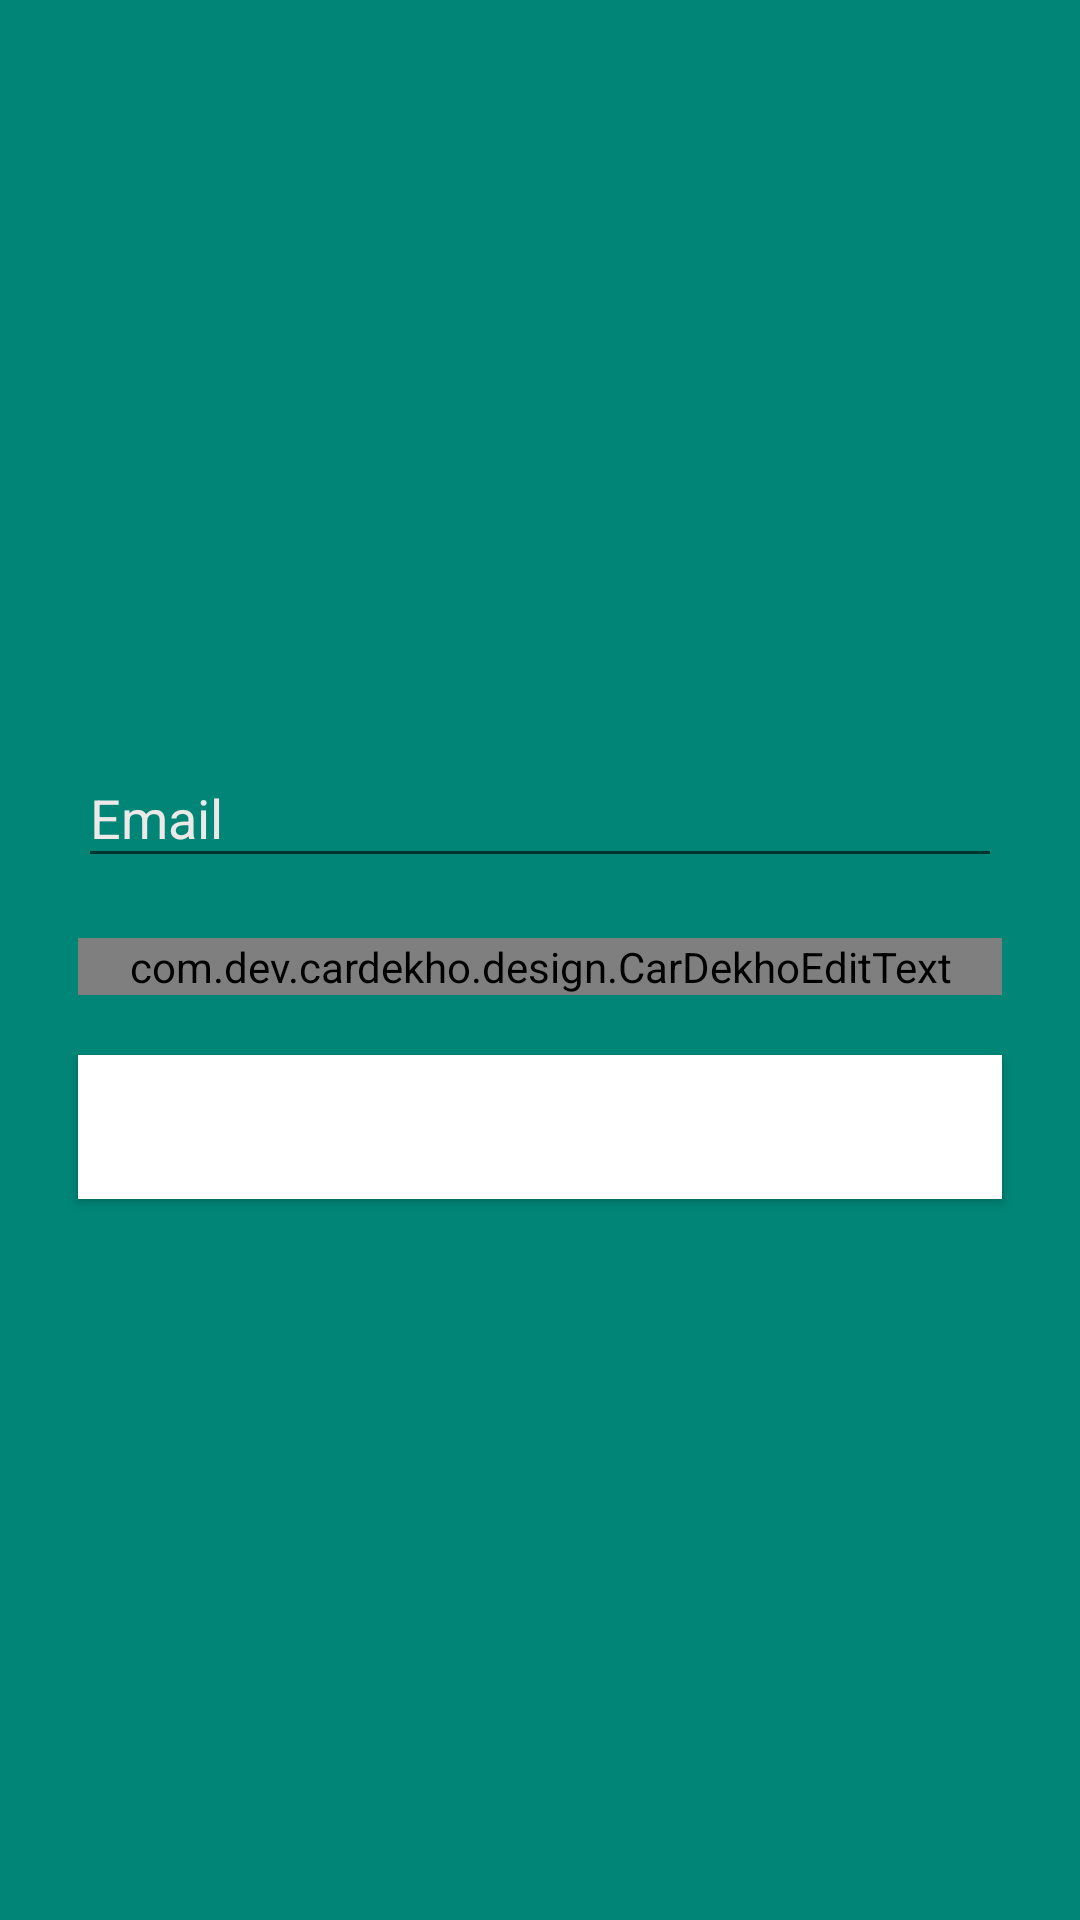

Here is an Android app screen rendered from its layout file. Give the layout XML and the strings, colors and styles it references.
<!-- AndroidManifest.xml: activity theme AppTheme.NoActionBar -->
<!-- res/layout/activity_login.xml -->
<?xml version="1.0" encoding="utf-8"?>
<LinearLayout xmlns:android="http://schemas.android.com/apk/res/android"
    xmlns:app="http://schemas.android.com/apk/res-auto"
    xmlns:tools="http://schemas.android.com/tools"
    android:layout_width="match_parent"
    android:layout_height="match_parent"
    android:background="@color/colorPrimary"
    android:gravity="center_horizontal"
    android:orientation="vertical"
    android:paddingLeft="@dimen/activity_horizontal_margin"
    android:paddingTop="@dimen/activity_vertical_margin"
    android:paddingRight="@dimen/activity_horizontal_margin"
    android:paddingBottom="@dimen/activity_vertical_margin"
    tools:context=".activity.LoginActivity">

    
    <ProgressBar
        android:id="@+id/login_progress"
        style="?android:attr/progressBarStyleLarge"
        android:layout_width="wrap_content"
        android:layout_height="wrap_content"
        android:layout_marginBottom="8dp"
        android:visibility="gone" />

    <ScrollView
        android:id="@+id/login_form"
        android:layout_width="match_parent"
        android:layout_height="match_parent">

        <LinearLayout
            android:id="@+id/email_login_form"
            android:layout_width="match_parent"
            android:layout_height="wrap_content"
            android:layout_gravity="center"
            android:orientation="vertical">

            <android.support.design.widget.TextInputLayout
                style="@style/AppTheme.NoActionBar"
                android:layout_width="match_parent"
                android:layout_height="wrap_content"
                android:layout_margin="@dimen/ten_dp">


                <AutoCompleteTextView
                    android:id="@+id/email"
                    android:layout_width="match_parent"
                    android:layout_height="wrap_content"
                    android:hint="@string/prompt_email"
                    android:inputType="textEmailAddress"
                    android:maxLines="1"
                    android:singleLine="true" />

            </android.support.design.widget.TextInputLayout>

            <android.support.design.widget.TextInputLayout
                style="@style/AppTheme.NoActionBar"
                android:layout_width="match_parent"
                android:layout_height="wrap_content"
                android:layout_margin="@dimen/ten_dp">

                <com.dev.cardekho.design.CarDekhoEditText
                    android:id="@+id/password"
                    android:layout_width="match_parent"
                    android:layout_height="wrap_content"
                    android:hint="@string/prompt_password"
                    android:imeActionId="6"
                    android:imeActionLabel="@string/action_sign_in_short"
                    android:imeOptions="actionUnspecified"
                    android:inputType="textPassword"
                    android:maxLines="1"
                    android:singleLine="true" />

            </android.support.design.widget.TextInputLayout>

            <Button
                android:id="@+id/email_sign_in_button"
                style="@style/Widget.AppCompat.Button.Colored"
                android:layout_width="match_parent"
                android:layout_height="wrap_content"
                android:layout_margin="@dimen/ten_dp"
                android:layout_marginTop="16dp"
                android:background="@android:color/white"
                android:text="@string/action_sign_in"
                android:textStyle="bold"
                app:theme="@style/PrimaryButtonRaise" />

        </LinearLayout>
    </ScrollView>
</LinearLayout>
<!-- resources referenced by this layout -->
<resources>
  <color name="colorPrimary">#008577</color>
  <dimen name="activity_horizontal_margin">16dp</dimen>
  <dimen name="activity_vertical_margin">16dp</dimen>
  <dimen name="ten_dp">10dp</dimen>
  <string name="action_sign_in">Sign in or register</string>
  <string name="action_sign_in_short">Sign in</string>
  <string name="prompt_email">Email</string>
  <string name="prompt_password">Password (optional)</string>
  <style name="AppTheme.NoActionBar">
          <item name="windowActionBar">false</item>
          <item name="windowNoTitle">true</item>
          <item name="android:textColorHint">@color/hintColor</item>
          <item name="colorPrimary">@android:color/white</item>
          <item name="android:textColorPrimary">@android:color/white</item>
          <item name="colorPrimaryDark">@android:color/white</item>
          <item name="colorAccent">@android:color/white</item>
          <item name="android:textColor">@android:color/white</item>
          <item name="colorControlActivated">@android:color/white</item>
          <item name="colorControlHighlight">@android:color/white</item>
          <item name="android:windowDrawsSystemBarBackgrounds">true</item>
          <item name="android:statusBarColor">@color/colorPrimaryDark</item>
      </style>
  <style name="PrimaryButtonRaise" parent="ThemeOverlay.AppCompat.Light">
          <item name="colorButtonNormal">@color/colorPrimary</item>
          <item name="colorAccent">@color/colorPrimary</item>
          <item name="colorControlHighlight">@android:color/white</item>
          <item name="android:textColorPrimary">@color/colorPrimary</item>
          <item name="android:textColor">@color/colorPrimary</item>
      </style>
  <color name="hintColor">#ece9e9</color>
  <color name="colorPrimaryDark">#00574B</color>
</resources>
